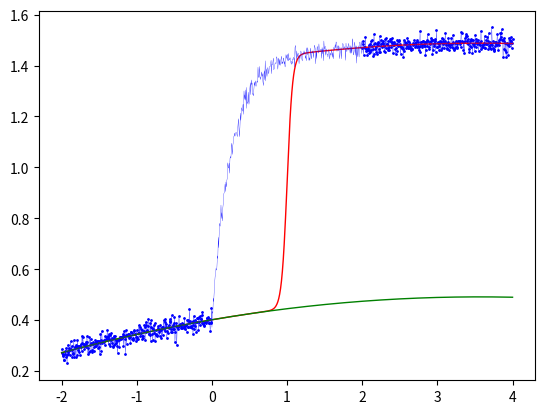

Generate this figure with matplotlib:
from numpy import exp, atleast_1d, searchsorted, linspace, r_, c_, random, ones, log, abs
import matplotlib.pyplot as plt
from scipy.optimize import least_squares

def logistic(c, m, spn, x):
	return (c/(1 + exp(spn*(x - m))))

def residual(p, m, spn, x, y):
	y_poly = poly(p[:-1], x)
	y_log = logistic(p[-1], m, spn, x)
	res = y + y_log - y_poly
	return res

def residual_weighing(p, m, spn, x, y, idx_s, pre_weight_factor, post_weight_factor):
	y_poly = poly(p[:-1], x)
	y_log = logistic(p[-1], m, spn, x)
	weight = ones(len(x))
	weight[:idx_s] = pre_weight_factor
	weight[idx_s:] = post_weight_factor
	res = (y + y_log - y_poly) * weight
	return res

def find_nearest(array, values): # Moved vectorized searchsorted outside of loop, tidied up conditionals, removed math dependency
    
    if array.ndim != 1:
        array_1d = array[:,0]
    else:
        array_1d = array

    values = atleast_1d(values)
    values_idx = searchsorted(array_1d, values, side= "left")
    hits = []

    for i, idx in enumerate(values_idx):
        if idx == len(array_1d):
            hits.append(idx-1)
        elif abs(values[i] - array_1d[idx-1]) < abs(values[i] - array_1d[idx]):
            hits.append(idx-1)
        else:
            hits.append(idx)
    return(hits)

def first_order(c0, k, t):
	return 1 - (c0 * exp(-k*t))

def poly(a, x):
	y = a[0] * x**0
	for i in range(1, len(a)):
		y += a[i] * x**i
	return y

def synthetic_data(lower_l, upper_l, no_dp, c0, k, a, sigma):
	''' Generates synthetic data with polynomial (order determined by length of parameter vector a), over range defiend by lower_l and upper_l, 
	with variable number of datapoints (no_dp), variable signal characteristics (c0, k) and different levels of noise (sigma),
	returns 2d array with synthetic data
	Use e.g. lower_l = -2, upper_l = 4, no_dp = 1000, c0 = 1., k = 4., a = [0.04, 0.2, -0.07], sigma = 0.02'''

	x_complete = linspace(lower_l, upper_l, no_dp)
	idx = find_nearest(x_complete, 0)[0]

	x_baseline = x_complete[:idx]
	x_signal = x_complete[idx:]

	signal = first_order(c0, k, x_signal) + poly(a, x_signal)
	baseline = poly(a, x_baseline)	
	noise = random.normal(0, sigma, no_dp)
	
	x = r_[x_baseline, x_signal]	
	y = r_[baseline, signal] + noise

	return c_[x, y]

def elevator_function_fitting(data, start, end, order_poly, pre_weight_factor = 1., post_weight_factor = 1., plotting = False):
	'''Perform LBC by providing data (2d numpy array with x values in column 0 and y values in column 1), 
	signal start and end point (in x units, not index) and the order of the polynomial used for baseline fitting;
	returns 2d array with baseline corrected data '''

	idx = find_nearest(data, (start, end))
	x = r_[data[:,0][:idx[0]], data[:,0][idx[1]:]] # Defining pre and post signal intervals
	y = r_[data[:,1][:idx[0]], data[:,1][idx[1]:]]

	m = (data[:,0][idx[0]] + data[:,0][idx[1]]) / 2  # sigmoidal midpoint midway between pre- and post-signal intervals
	x_75 = (data[:,0][idx[1]] - m) / 2
	spn = log(1.0/999999.0) / x_75  # logistic growth rate, defined so that logistic function reaches 99.9999% of maximum value at 75th percentile point between pre and post signal intervals
	p_guess = ones(order_poly+2)*0.1

	if pre_weight_factor != 1. or post_weight_factor != 1.:
		p = least_squares(fun=residual_weighing, x0=p_guess, args=(m, spn, x, y, idx[0], pre_weight_factor, post_weight_factor))
	else:
		p = least_squares(fun=residual, x0=p_guess, args=(m, spn, x, y))
	p_solved = p.x

	y_baseline = poly(p_solved[:-1], data[:,0]) 
	y_fit = y_baseline - logistic(p_solved[-1], m, spn, data[:,0])
	y_corrected = data[:,1] - y_baseline

	if plotting == True:
		plt.plot(x, y, '.', markersize = 2.0, color = 'blue')
		plt.plot(data[:,0], y_fit, linewidth = 1.0, color = 'red')
		plt.plot(data[:,0], y_baseline, linewidth = 1.0, color = 'green')
		plt.plot(data[:,0], data[:,1], linewidth = 0.2, color = 'blue')
		plt.show()

	return c_[data[:,0], y_corrected]

def main():
	data = synthetic_data(lower_l = -2., upper_l = 4., no_dp = 1000, c0 = 1., k = 4., a = [0.4, 0.05, -0.007], sigma = 0.02)
	find_nearest(data, (-2., 1.0001, 5.)) # should hit all conditionals of find_nearest
	data_corrected = elevator_function_fitting(data, start = 0., end = 2., order_poly = 2, plotting = True)
	data_corrected_weighted = elevator_function_fitting(data, start = 0., end = 2., order_poly = 2, pre_weight_factor = 2., plotting = False)

if __name__ == "__main__":
	main()



